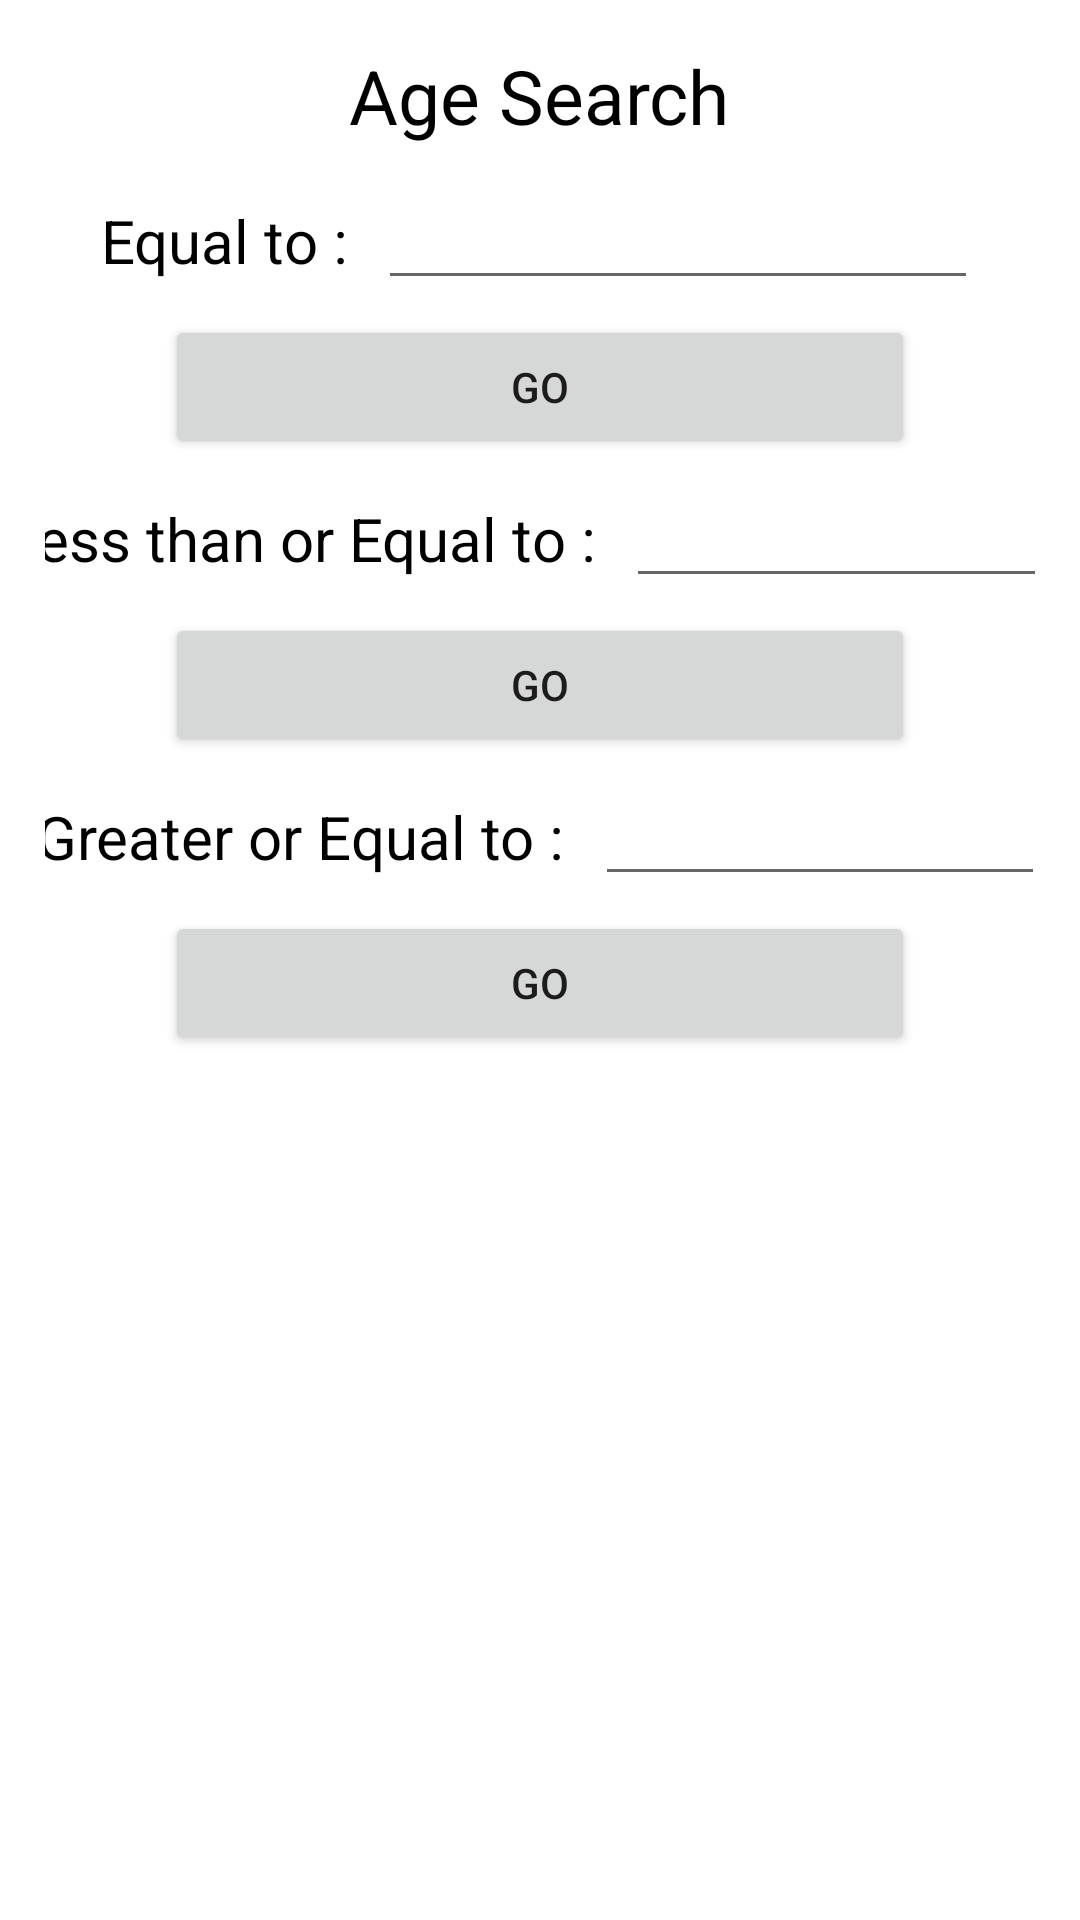

Layout XML and referenced resources for this Android screen:
<!-- AndroidManifest.xml: application theme Theme.Class_FireStore -->
<!-- res/layout/activity_search.xml -->
<?xml version="1.0" encoding="utf-8"?>
<ScrollView xmlns:android="http://schemas.android.com/apk/res/android"
    xmlns:app="http://schemas.android.com/apk/res-auto"
    xmlns:tools="http://schemas.android.com/tools"
    android:layout_width="match_parent"
    android:layout_height="match_parent"
    tools:context=".SearchActivity">

    <LinearLayout
        android:padding="15dp"
        android:orientation="vertical"
        android:layout_width="match_parent"
        android:layout_height="wrap_content">

        <TextView
            android:text="Age Search"
            android:textSize="25sp"
            android:textColor="@color/black"
            android:layout_gravity="center_horizontal"
            android:layout_marginBottom="10dp"
            android:layout_width="wrap_content"
            android:layout_height="wrap_content">

        </TextView>

        <LinearLayout
            android:gravity="center_horizontal"
            android:orientation="horizontal"
            android:layout_width="match_parent"
            android:layout_height="wrap_content">

            <TextView
                android:text="Equal to : "
                android:textSize="20sp"
                android:textColor="@color/black"
                android:layout_width="wrap_content"
                android:layout_height="wrap_content">

            </TextView>

            <EditText
                android:id="@+id/equalEditTextId"
                android:layout_marginLeft="5dp"
                android:layout_width="200dp"
                android:layout_height="wrap_content">

            </EditText>

        </LinearLayout>
        <Button
            android:text="Go"
            android:id="@+id/equalButtonId"
            android:layout_marginTop="5dp"
            android:layout_gravity="center_horizontal"
            android:layout_width="250dp"
            android:layout_height="wrap_content">

        </Button>

        <LinearLayout
            android:layout_marginTop="5dp"
            android:gravity="center_horizontal"
            android:orientation="horizontal"
            android:layout_width="match_parent"
            android:layout_height="wrap_content">

            <TextView
                android:text="Less than or Equal to : "
                android:textSize="20sp"
                android:textColor="@color/black"
                android:layout_width="wrap_content"
                android:layout_height="wrap_content">

            </TextView>

            <EditText
                android:layout_marginLeft="5dp"
                android:id="@+id/lessEditTextId"
                android:layout_width="150dp"
                android:layout_height="wrap_content">

            </EditText>

        </LinearLayout>
        <Button
            android:text="Go"
            android:id="@+id/lessButtonId"
            android:layout_marginTop="5dp"
            android:layout_gravity="center_horizontal"
            android:layout_width="250dp"
            android:layout_height="wrap_content">

        </Button>

        <LinearLayout
            android:layout_marginTop="5dp"
            android:gravity="center_horizontal"
            android:orientation="horizontal"
            android:layout_width="match_parent"
            android:layout_height="wrap_content">

            <TextView
                android:text="Greater or Equal to : "
                android:textSize="20sp"
                android:textColor="@color/black"
                android:layout_width="wrap_content"
                android:layout_height="wrap_content">

            </TextView>

            <EditText
                android:layout_marginLeft="5dp"
                android:id="@+id/greaterEditTextId"
                android:layout_width="150dp"
                android:layout_height="wrap_content">

            </EditText>

        </LinearLayout>
        <Button
            android:text="Go"
            android:id="@+id/greaterButtonId"
            android:layout_marginTop="5dp"
            android:layout_gravity="center_horizontal"
            android:layout_width="250dp"
            android:layout_height="wrap_content">

        </Button>

        <androidx.recyclerview.widget.RecyclerView
            android:layout_marginTop="5dp"
            android:padding="5dp"
            android:id="@+id/searchRecycleView"
            android:layout_width="match_parent"
            android:layout_height="wrap_content">

        </androidx.recyclerview.widget.RecyclerView>








    </LinearLayout>

</ScrollView>
<!-- resources referenced by this layout -->
<resources>
  <style name="Theme.Class_FireStore" parent="Theme.MaterialComponents.DayNight.DarkActionBar">
          
          <item name="colorPrimary">@color/purple_500</item>
          <item name="colorPrimaryVariant">@color/purple_700</item>
          <item name="colorOnPrimary">@color/white</item>
          
          <item name="colorSecondary">@color/teal_200</item>
          <item name="colorSecondaryVariant">@color/teal_700</item>
          <item name="colorOnSecondary">@color/black</item>
          
          <item name="android:statusBarColor" tools:targetApi="l">?attr/colorPrimaryVariant</item>
          
      </style>
  <!-- not gathered from this repository: default colours our renderer supplied (Android Studio template values) -->
  <color name="purple_500">#FF6200EE</color>
  <color name="purple_700">#FF3700B3</color>
  <color name="teal_200">#FF03DAC5</color>
  <color name="teal_700">#FF018786</color>
  <color name="black">#FF000000</color>
  <color name="white">#FFFFFFFF</color>
</resources>
